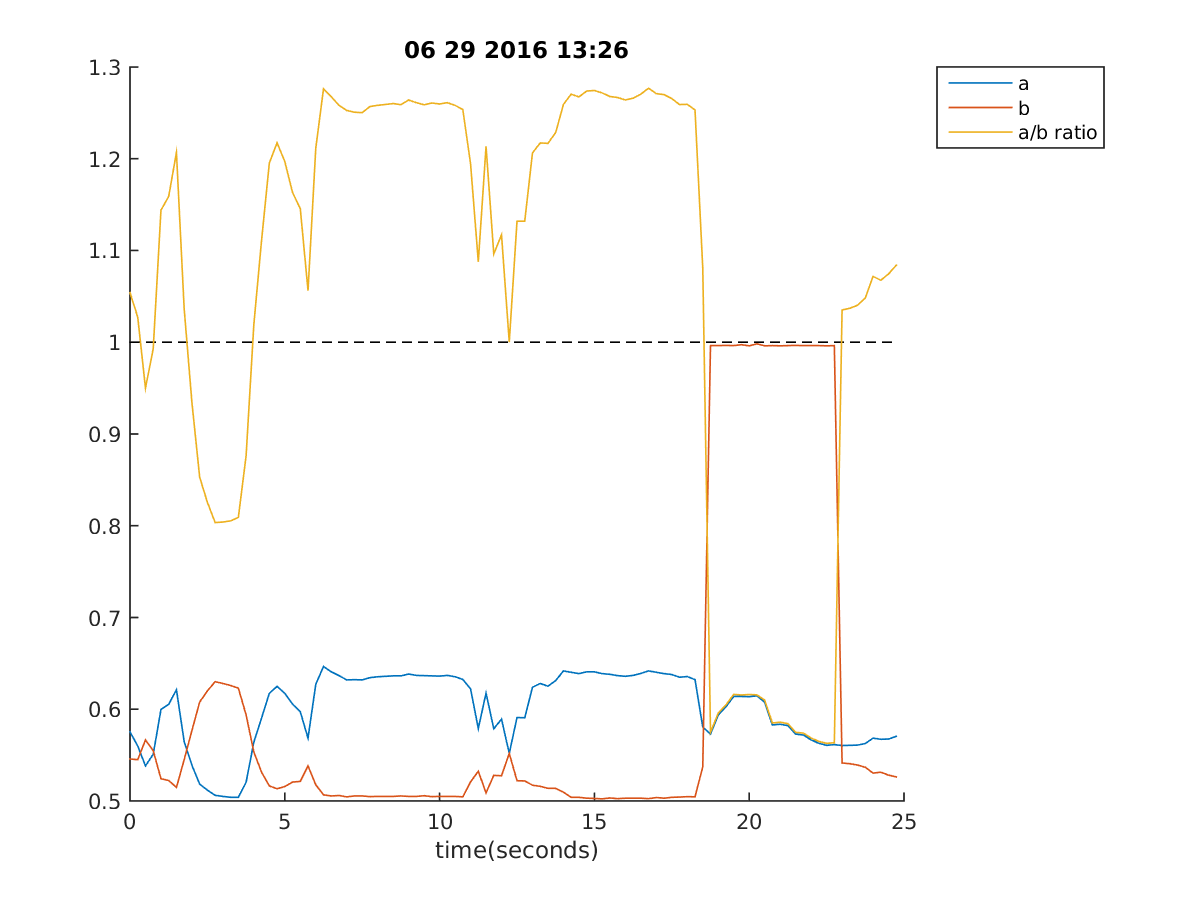

The data file committed next to this chart (first rows):
13:26:43, 0.5753357753357753, 0.5457875457875457, 1.0541387024608502, -1, 0
13:26:44, 0.56, 0.5451, 1.027, -1, 0
13:26:44, 0.5382, 0.5665, 0.95, -1, 1
13:26:44, 0.5509, 0.5548, 0.993, -1, 0
13:26:44, 0.5998, 0.5243, 1.144, -1, 1
13:26:45, 0.6054, 0.5223, 1.159, -1, 1
13:26:45, 0.6212, 0.5148, 1.207, -1, 1
13:26:45, 0.5648, 0.5451, 1.036, -1, 1
13:26:45, 0.5389, 0.5768, 0.9344, -1, 1
13:26:46, 0.5184, 0.6078, 0.853, -1, 1
13:26:46, 0.5118, 0.62, 0.8255, -1, 1
13:26:46, 0.5062, 0.63, 0.8035, 1, 1
13:26:46, 0.505, 0.6281, 0.804, 1, 1
13:26:47, 0.504, 0.6259, 0.8053, 1, 1
13:26:47, 0.504, 0.623, 0.8091, 1, 1
13:26:47, 0.5204, 0.5939, 0.8762, 1, 1
13:26:47, 0.5641, 0.5534, 1.019, 1, 1
13:26:48, 0.5905, 0.5314, 1.111, 1, 1
13:26:48, 0.6173, 0.5165, 1.195, 1, 1
13:26:48, 0.6249, 0.5133, 1.217, 1, 1
13:26:48, 0.6173, 0.5158, 1.197, -1, 1
13:26:49, 0.6056, 0.5206, 1.163, -1, 1
13:26:49, 0.5973, 0.5214, 1.146, -1, 1
13:26:49, 0.5685, 0.5382, 1.056, -1, 1
13:26:49, 0.6271, 0.5177, 1.211, -1, 1
13:26:50, 0.6466, 0.5067, 1.276, -1, 1
13:26:50, 0.6408, 0.5055, 1.268, -1, 1
13:26:50, 0.6366, 0.506, 1.258, -1, 1
13:26:50, 0.632, 0.5045, 1.253, -1, 1
13:26:51, 0.6322, 0.5055, 1.251, -1, 1
13:26:51, 0.632, 0.5055, 1.25, -1, 1
13:26:51, 0.6344, 0.5048, 1.257, -1, 1
13:26:51, 0.6354, 0.505, 1.258, -1, 1
13:26:52, 0.6359, 0.505, 1.259, -1, 1
13:26:52, 0.6364, 0.505, 1.26, -1, 1
13:26:52, 0.6364, 0.5055, 1.259, -1, 1
13:26:52, 0.6383, 0.505, 1.264, -1, 1
13:26:53, 0.6369, 0.505, 1.261, -1, 1
13:26:53, 0.6366, 0.5057, 1.259, -1, 1
13:26:53, 0.6364, 0.5048, 1.261, -1, 0
13:26:53, 0.6361, 0.505, 1.26, -1, 0
13:26:54, 0.6369, 0.505, 1.261, -1, 0
13:26:54, 0.6354, 0.505, 1.258, -1, 0
13:26:54, 0.6325, 0.5045, 1.254, -1, 0
13:26:54, 0.6222, 0.5209, 1.195, -1, 0
13:26:55, 0.579, 0.5324, 1.088, -1, 0
13:26:55, 0.6176, 0.5089, 1.214, -1, 0
13:26:55, 0.5788, 0.528, 1.096, -1, 0
13:26:55, 0.5893, 0.5275, 1.117, -1, 1
13:26:56, 0.5519, 0.5519, 1.0, -1, 1
13:26:56, 0.591, 0.5221, 1.132, -1, 1
13:26:56, 0.5907, 0.5219, 1.132, -1, 1
13:26:57, 0.6239, 0.5172, 1.206, -1, 1
13:26:57, 0.6281, 0.516, 1.217, -1, 1
13:26:57, 0.6252, 0.5138, 1.217, -1, 1
13:26:57, 0.6313, 0.5138, 1.229, -1, 1
13:26:58, 0.6418, 0.5096, 1.259, -1, 1
13:26:58, 0.6403, 0.504, 1.27, -1, 1
13:26:58, 0.6388, 0.504, 1.267, -1, 1
13:26:58, 0.6408, 0.5031, 1.274, -1, 1
13:26:59, 0.6408, 0.5028, 1.274, -1, 1
... 39 more rows
